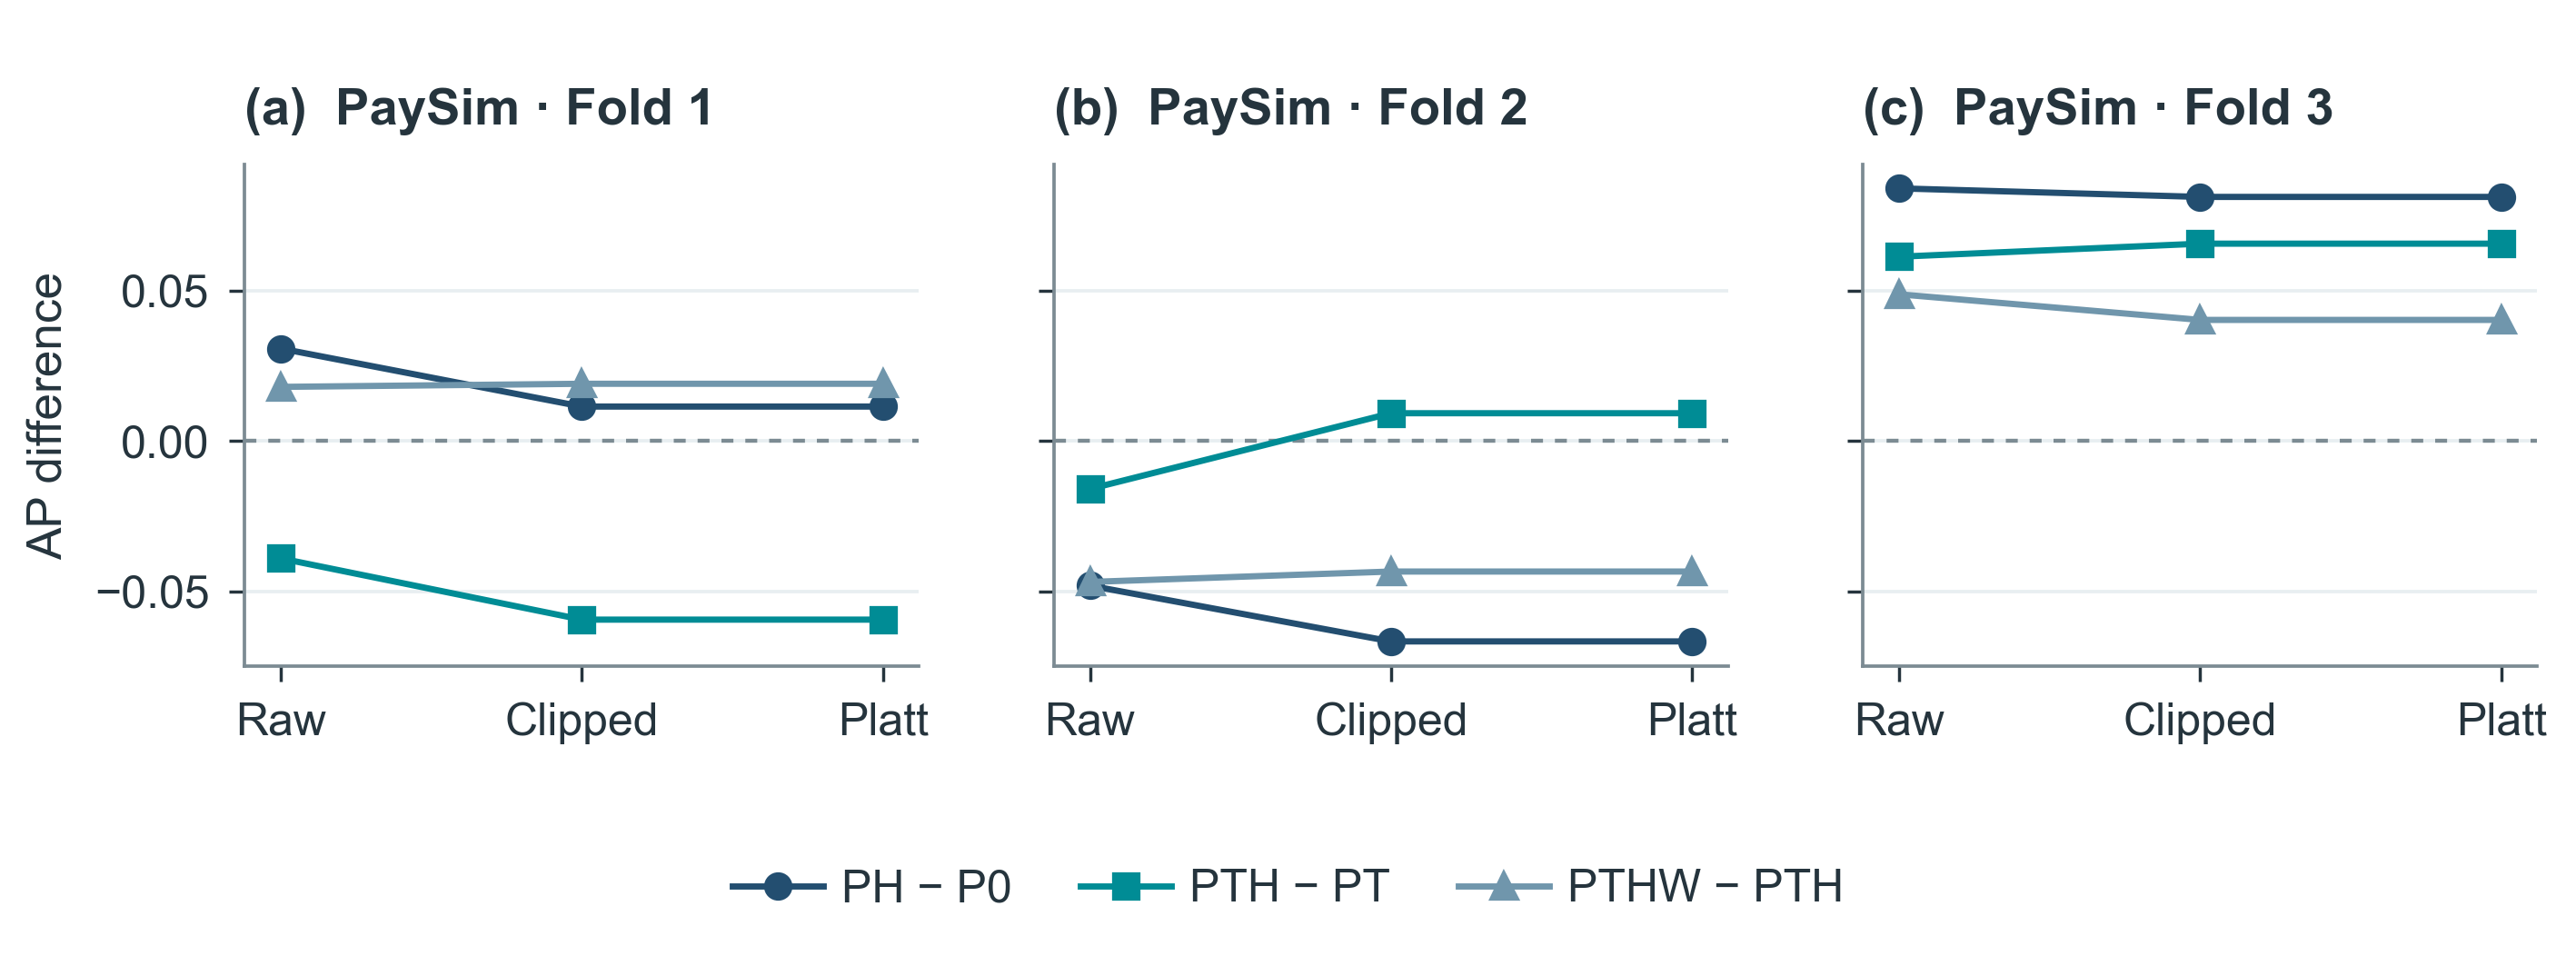

This chart was generated by the following Python code:
"""Independent redraw using only the neighbouring aggregate data JSON.
No project raw records, labels, scores, models, or resampling arrays are read.
Run with an existing Python environment containing matplotlib and numpy.
"""
from pathlib import Path
import json
import matplotlib
matplotlib.use("Agg")
import matplotlib.pyplot as plt
from matplotlib.text import Text

HERE = Path(__file__).resolve().parent
STEM = Path(__file__).stem
D = json.loads((HERE / (STEM + "_data.json")).read_text(encoding="utf-8"))
NAVY = "#234E70"
TEAL = "#008C95"
SLATE = "#7096AC"
INK = "#25343D"
GRAY = "#7C8B93"
GRID = "#E8EEF1"
plt.rcParams.update({
    "font.family": "sans-serif",
    "font.sans-serif": ["Arial", "DejaVu Sans"],
    "font.size": 8.5, "axes.labelsize": 8.5, "axes.titlesize": 9,
    "xtick.labelsize": 8, "ytick.labelsize": 8,
    "legend.fontsize": 8, "text.color": INK,
    "axes.labelcolor": INK, "axes.edgecolor": GRAY,
    "xtick.color": INK, "ytick.color": INK,
    "axes.linewidth": 0.6, "lines.linewidth": 1.15,
    "xtick.major.width": 0.55, "ytick.major.width": 0.55,
    "xtick.major.size": 2.7, "ytick.major.size": 2.7,
    "pdf.fonttype": 42, "ps.fonttype": 42,
    "savefig.facecolor": "white", "figure.facecolor": "white",
    "axes.unicode_minus": True,
})

def clean(ax, grid_axis=None):
    ax.spines[["top", "right"]].set_visible(False)
    if grid_axis:
        ax.set_axisbelow(True)
        ax.grid(axis=grid_axis, color=GRID, linewidth=0.6)

def panel(ax, label, title):
    ax.set_title(label + "  " + title, loc="left", pad=7, fontweight="semibold")

def finish(fig, verification):
    fig.canvas.draw()
    renderer = fig.canvas.get_renderer()
    canvas = fig.bbox
    outside = []
    for artist in fig.findobj(match=Text):
        if not artist.get_visible() or not artist.get_text().strip():
            continue
        box = artist.get_window_extent(renderer=renderer)
        if box.width == 0 or box.height == 0:
            continue
        if box.x0 < canvas.x0-.5 or box.y0 < canvas.y0-.5 or box.x1 > canvas.x1+.5 or box.y1 > canvas.y1+.5:
            outside.append({"text": artist.get_text(), "box": list(box.bounds)})
    assert not outside, outside
    fig.savefig(HERE / (STEM + ".png"), dpi=450)
    fig.savefig(HERE / (STEM + ".pdf"))
    assert tuple(round(x, 6) for x in fig.get_size_inches()) == tuple(round(x, 6) for x in D["figsize_inches"])
    (HERE / (STEM + "_verification.json")).write_text(json.dumps({"figure": STEM, "source_hashes": D["sources"], "original_extent_emu": D["original_extent_emu"], "dpi": 450, "rendered_inches": list(fig.get_size_inches()), "font_size_pt": "Main labels 8–9 pt; S2 title 9.5; S8 colorbar 7.5", "text_canvas_bounds": "PASS", "new_model_or_statistical_calls": 0, **verification}, ensure_ascii=False, indent=2), encoding="utf-8")
    plt.close(fig)

fig, axs = plt.subplots(1, 3, figsize=D["figsize_inches"], sharey=True)
fig.subplots_adjust(left=.095, right=.985, bottom=.31, top=.83, wspace=.2)
styles = {"P_H_BASE": (NAVY, "o", "PH − P0"), "P_H_TIME": (TEAL, "s", "PTH − PT"), "P_WEIGHT": (SLATE, "^", "PTHW − PTH")}
stages = ["raw", "clipped", "platt"]
for ax, fold, letter in zip(axs, [1, 2, 3], ["(a)", "(b)", "(c)"]):
    clean(ax, "y")
    ax.axhline(0, color=GRAY, linestyle=(0, (3, 3)), linewidth=.7)
    for contrast, (color, marker, label) in styles.items():
        rows = [next(r for r in D["rows"] if r["fold"] == fold and r["contrast"] == contrast and r["score_stage"] == s) for s in stages]
        ax.plot(range(3), [r["delta_ap"] for r in rows], color=color, marker=marker, markersize=4, linewidth=1.1, label=label)
    panel(ax, letter, "PaySim · Fold " + str(fold))
    ax.set(xlim=(-.12, 2.12), ylim=(-.075, .092), xticks=[0, 1, 2], xticklabels=["Raw", "Clipped", "Platt"], yticks=[-.05, 0, .05])
axs[0].set_ylabel("AP difference")
fig.legend(handles=axs[0].get_legend_handles_labels()[0], labels=axs[0].get_legend_handles_labels()[1], loc="lower center", bbox_to_anchor=(.5, .015), ncol=3, frameon=False, handletextpad=.4, columnspacing=1.5)
finish(fig, {"paired_five_seed_mean_points": 27, "series": 9, "score_stages": stages, "no_continuous_optimisation": True, "intervals": 0})
